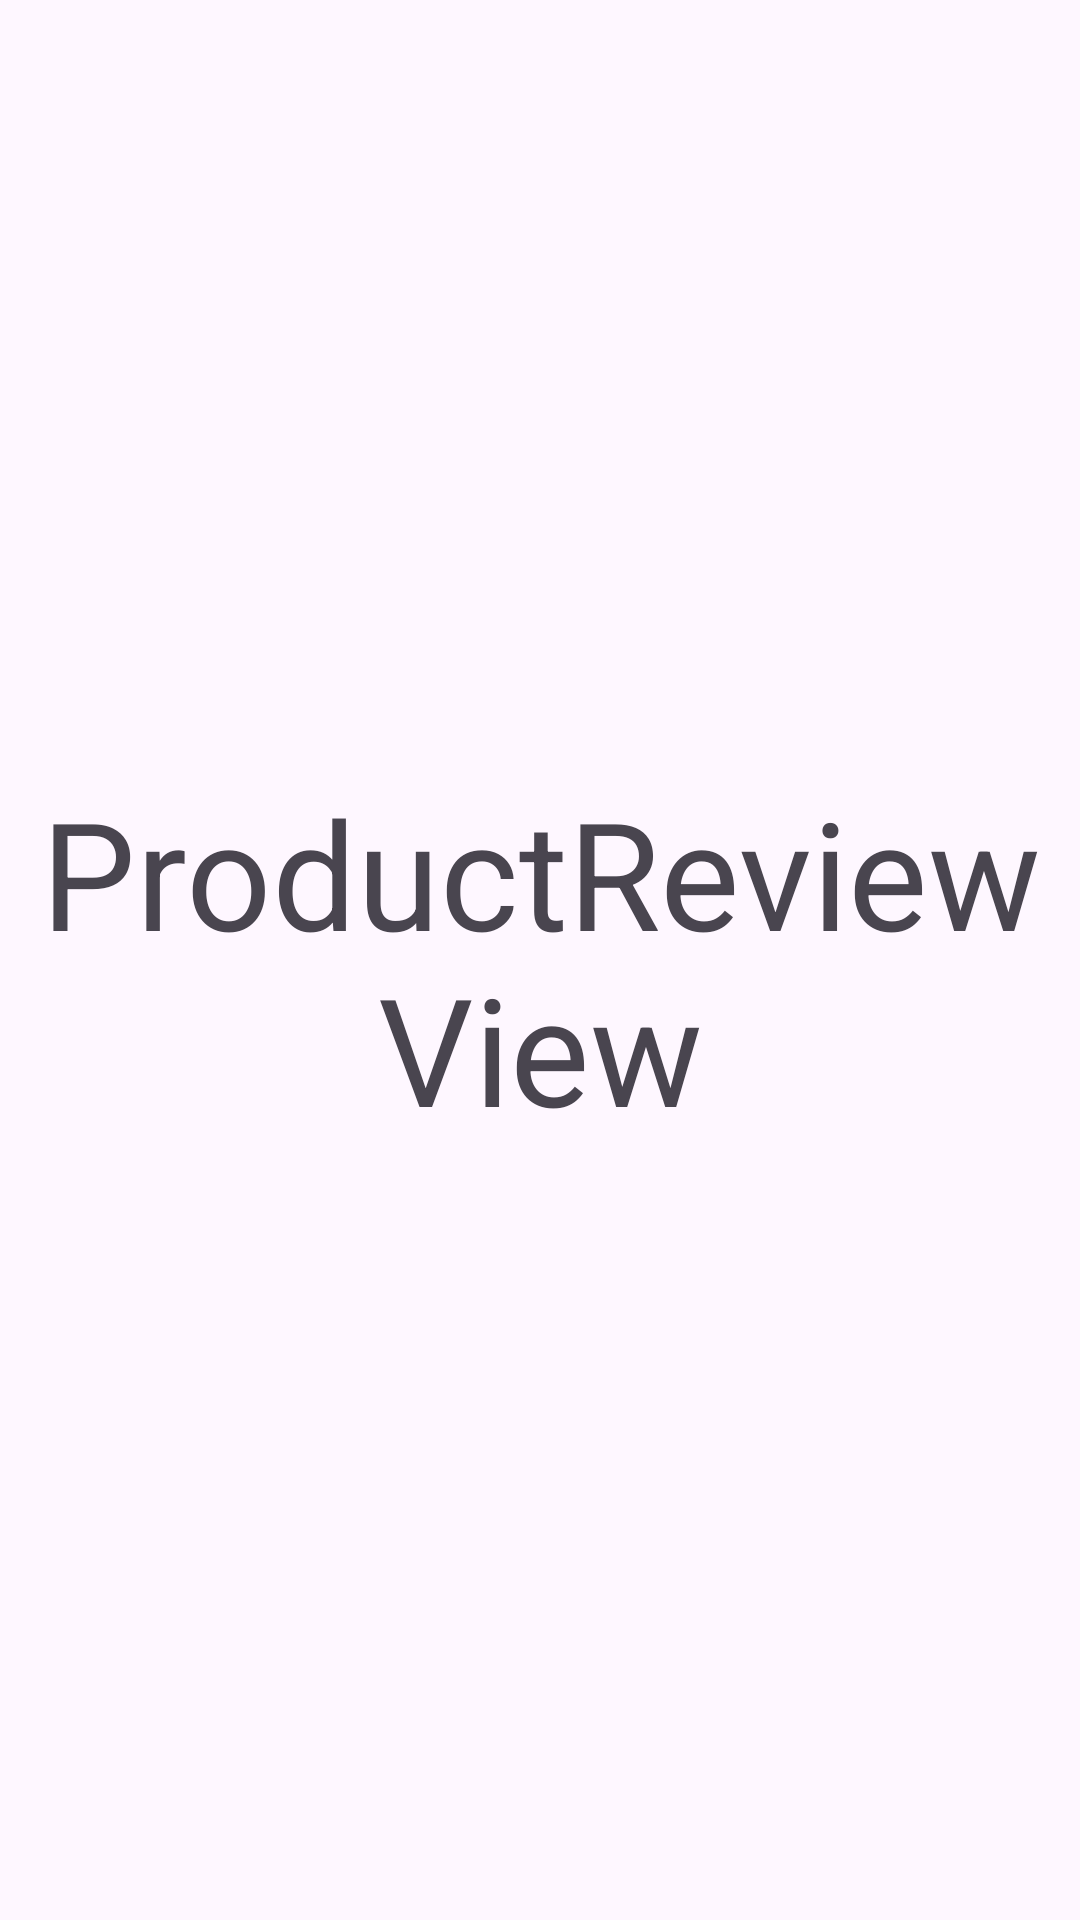

Reconstruct the res/layout file that produces this screen, plus the resources it refers to.
<!-- AndroidManifest.xml: application theme Theme.FinalWP -->
<!-- res/layout/fragment_reviews.xml -->
<?xml version="1.0" encoding="utf-8"?>
<FrameLayout xmlns:android="http://schemas.android.com/apk/res/android"
    xmlns:tools="http://schemas.android.com/tools"
    android:layout_width="match_parent"
    android:layout_height="match_parent"
    tools:context=".fragments.ReviewsFragment">

    
    <RelativeLayout
        android:layout_width="match_parent"
        android:layout_height="match_parent">

        <TextView
            android:textSize="50sp"
            android:textAlignment="center"
            android:layout_centerVertical="true"
            android:layout_centerInParent="true"
            android:layout_width="wrap_content"
            android:layout_height="wrap_content"
            android:text="ProductReview View" />
    </RelativeLayout>

</FrameLayout>
<!-- resources referenced by this layout -->
<resources>
  <style name="Theme.FinalWP" parent="Base.Theme.FinalWP" />
  <style name="Base.Theme.FinalWP" parent="Theme.Material3.DayNight.NoActionBar">
          
          
      </style>
</resources>
